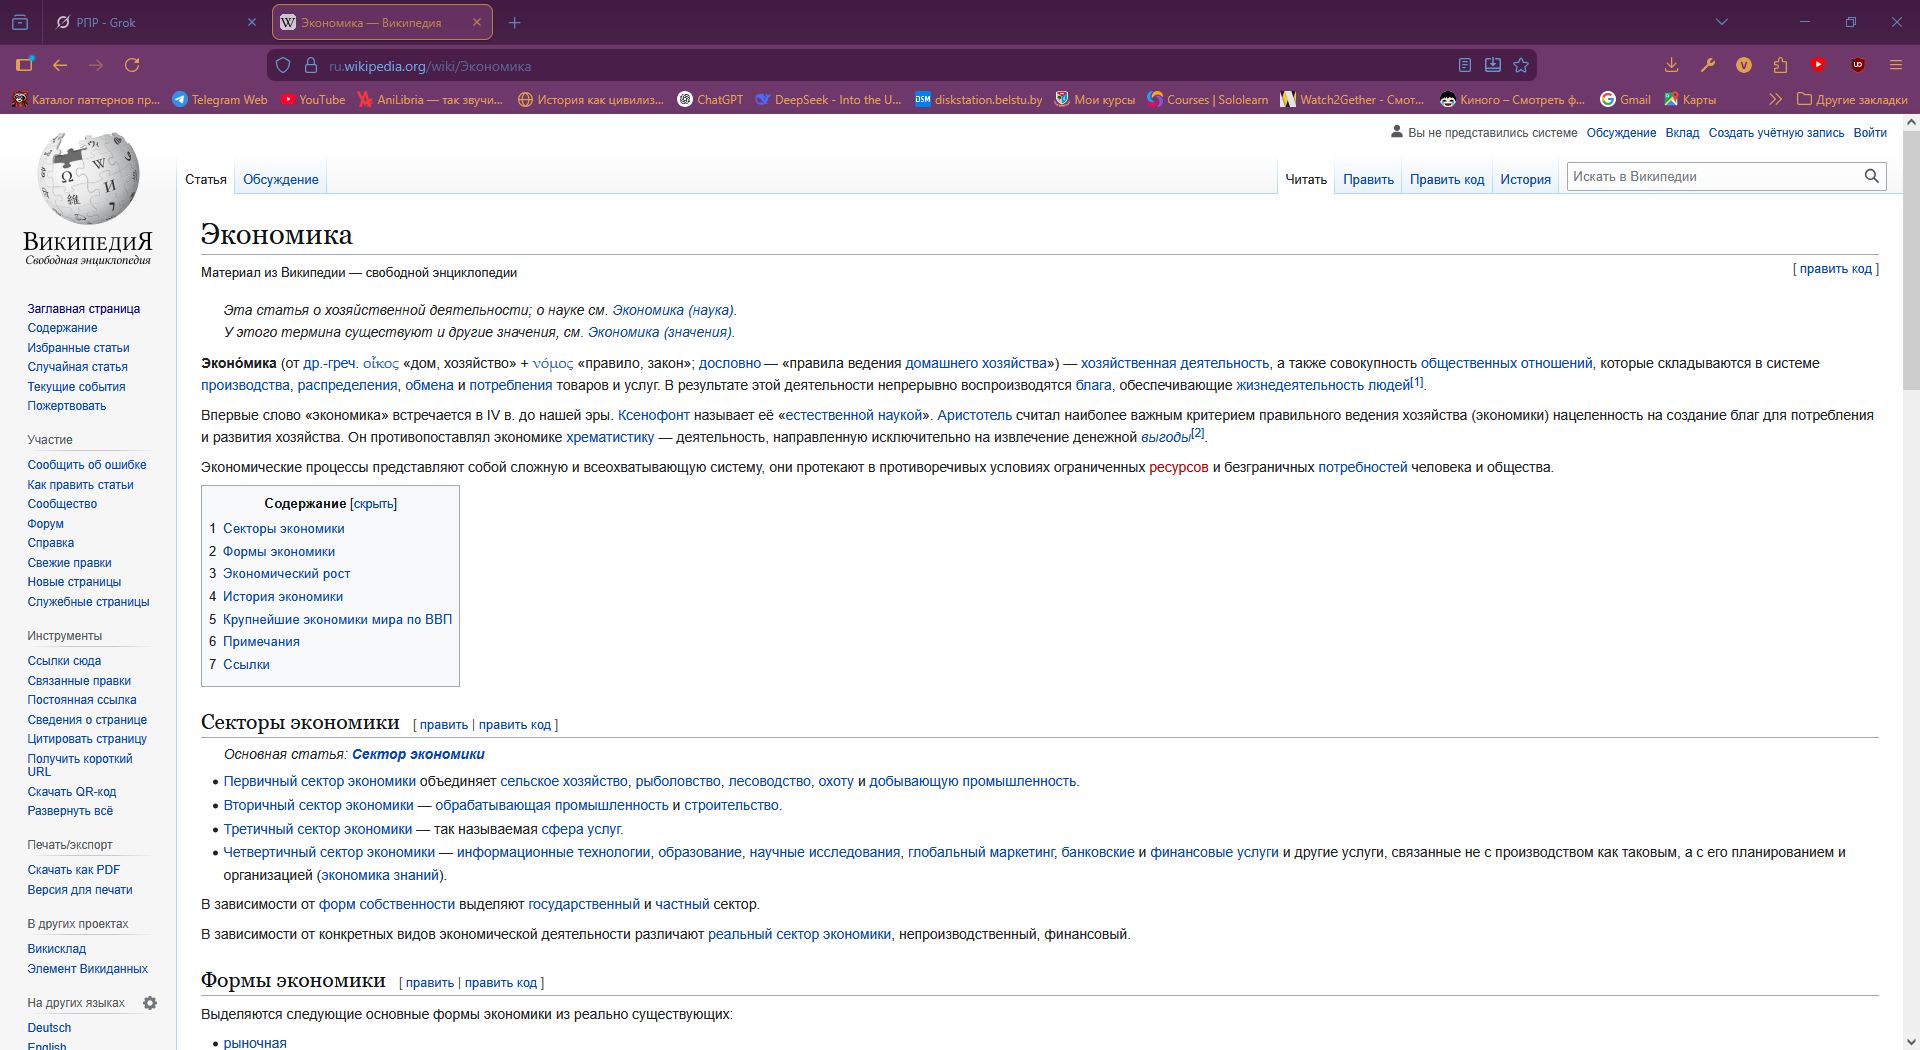
Task: ArticleEconomic
Workflow: Main

Step 1: Use Browser Firefox: Экономика - Википедия in window 'Экономика - Википедия' (firefox.exe)
